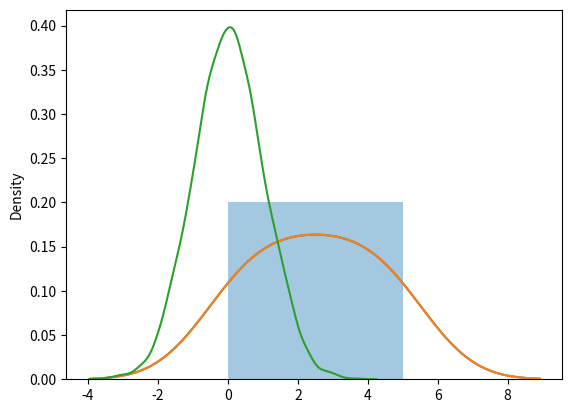

This chart was generated by the following Python code:
import matplotlib.pyplot as plt
import seaborn as sns

sns.distplot([0, 1, 2, 3, 4, 5])

plt.show()

#

import matplotlib.pyplot as plt
import seaborn as sns

sns.distplot([0, 1, 2, 3, 4, 5], hist=False)

plt.show()


#

from numpy import random
import matplotlib.pyplot as plt
import seaborn as sns

sns.distplot(random.normal(size=6000), hist=False)

plt.show()
